Run: headless pygame with SDL's dummy video driver; simulated clock (each Clock.tick advances the game by its frame time, no real sleeping); random seed 0; keys injected as events and as key.get_pressed() state; no mouse input.
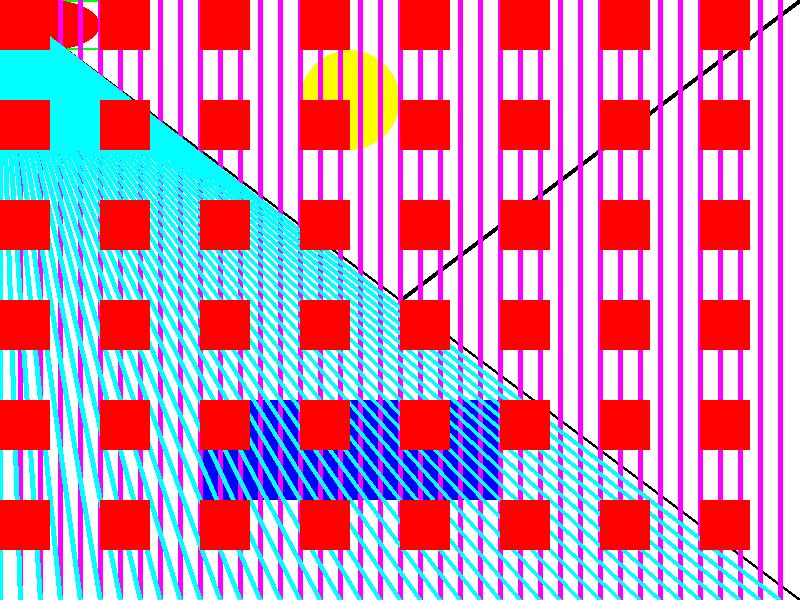
Frame 1 of 4 · flips 1–60 · no input
Frame 2 of 4 · flips 61–180 · tapped SPACE, RETURN · held RIGHT (→), D · screen unchanged from frame 1, image omitted
Frame 3 of 4 · flips 181–300 · held DOWN (↓), S · screen unchanged from frame 2, image omitted
Frame 4 of 4 · flips 301–420 · held LEFT (←), A, UP (↑), W · screen unchanged from frame 3, image omitted

The pygame program that drew these frames:

"""
Pygame base template
by Aaron Lee 2020
"""

import pygame

# Define global varibles
BLACK = (0, 0, 0)
WHITE = (255, 255, 255)
GREEN = (0, 255, 0)
RED = (255, 0, 0)
BLUE = (0, 0, 255)
MAGENTA = (255, 0, 255)
YELLOW = (255, 255, 0)
CYAN = (0, 255, 255)
WIDTH = 800
HEIGHT = 600
done = False

pygame.init()

# Set the width and height of the screen [width, height]
size = (WIDTH, HEIGHT)
screen = pygame.display.set_mode(size)

pygame.display.set_caption("My Game")

# Used to manage how fast the screen updates
clock = pygame.time.Clock()

# -------- Main Program Loop -----------
while not done:
    # --- Main event loop (user input)
    for event in pygame.event.get():
        if event.type == pygame.QUIT:
            done = True

    # --- Game logic should go here

    # --- Drawing code should go here
    screen.fill(WHITE)  # paint the blank canvas
    # line(surface, color, [x0, y0], [x1, y1], optional_width)
    pygame.draw.line(screen, BLACK, [0, 0], [WIDTH, HEIGHT], 3)
    pygame.draw.line(screen, BLACK, [WIDTH // 2, 0], [WIDTH // 2, HEIGHT])
    pygame.draw.line(screen, BLACK, [WIDTH // 2, HEIGHT // 2], [WIDTH, 0], 5)  # center to top right

    # rect(surface, color, [top_leftx, top_lefty, width, height], optional_thickness)
    pygame.draw.rect(screen, GREEN, [0, 0, 100, 50], 2)  # optional_thick not filled in
    pygame.draw.rect(screen, BLUE, [200, 400, 300, 100])
    pygame.draw.rect(screen, GREEN, [200, 400, 50, 50])

    # ellipse(surface, color, [top_leftx, top_lefty, width, height], optional_thickness)
    pygame.draw.ellipse(screen, RED, [0, 0, 100, 50])
    pygame.draw.ellipse(screen, YELLOW, [300, 50, 100, 100])

    # Drawing with loops
    # pinstripes
    for x in range(0, WIDTH, 20):
        pygame.draw.line(screen, MAGENTA, [x, 0], [x, HEIGHT], 5)

    for x in range(0, WIDTH, 20):
        pygame.draw.line(screen, CYAN, [0, 0], [x, HEIGHT], 5)

    # tiles
    for x in range(0, WIDTH, 100):
        for y in range(0, HEIGHT, 100):
            pygame.draw.rect(screen, RED, [x, y, 50, 50])

    # polygon
    # circle
    # text

    pygame.display.flip()  # show the updated drawing

    clock.tick(60)  # 60 frames per second

pygame.quit()  # Close the window and quit.
